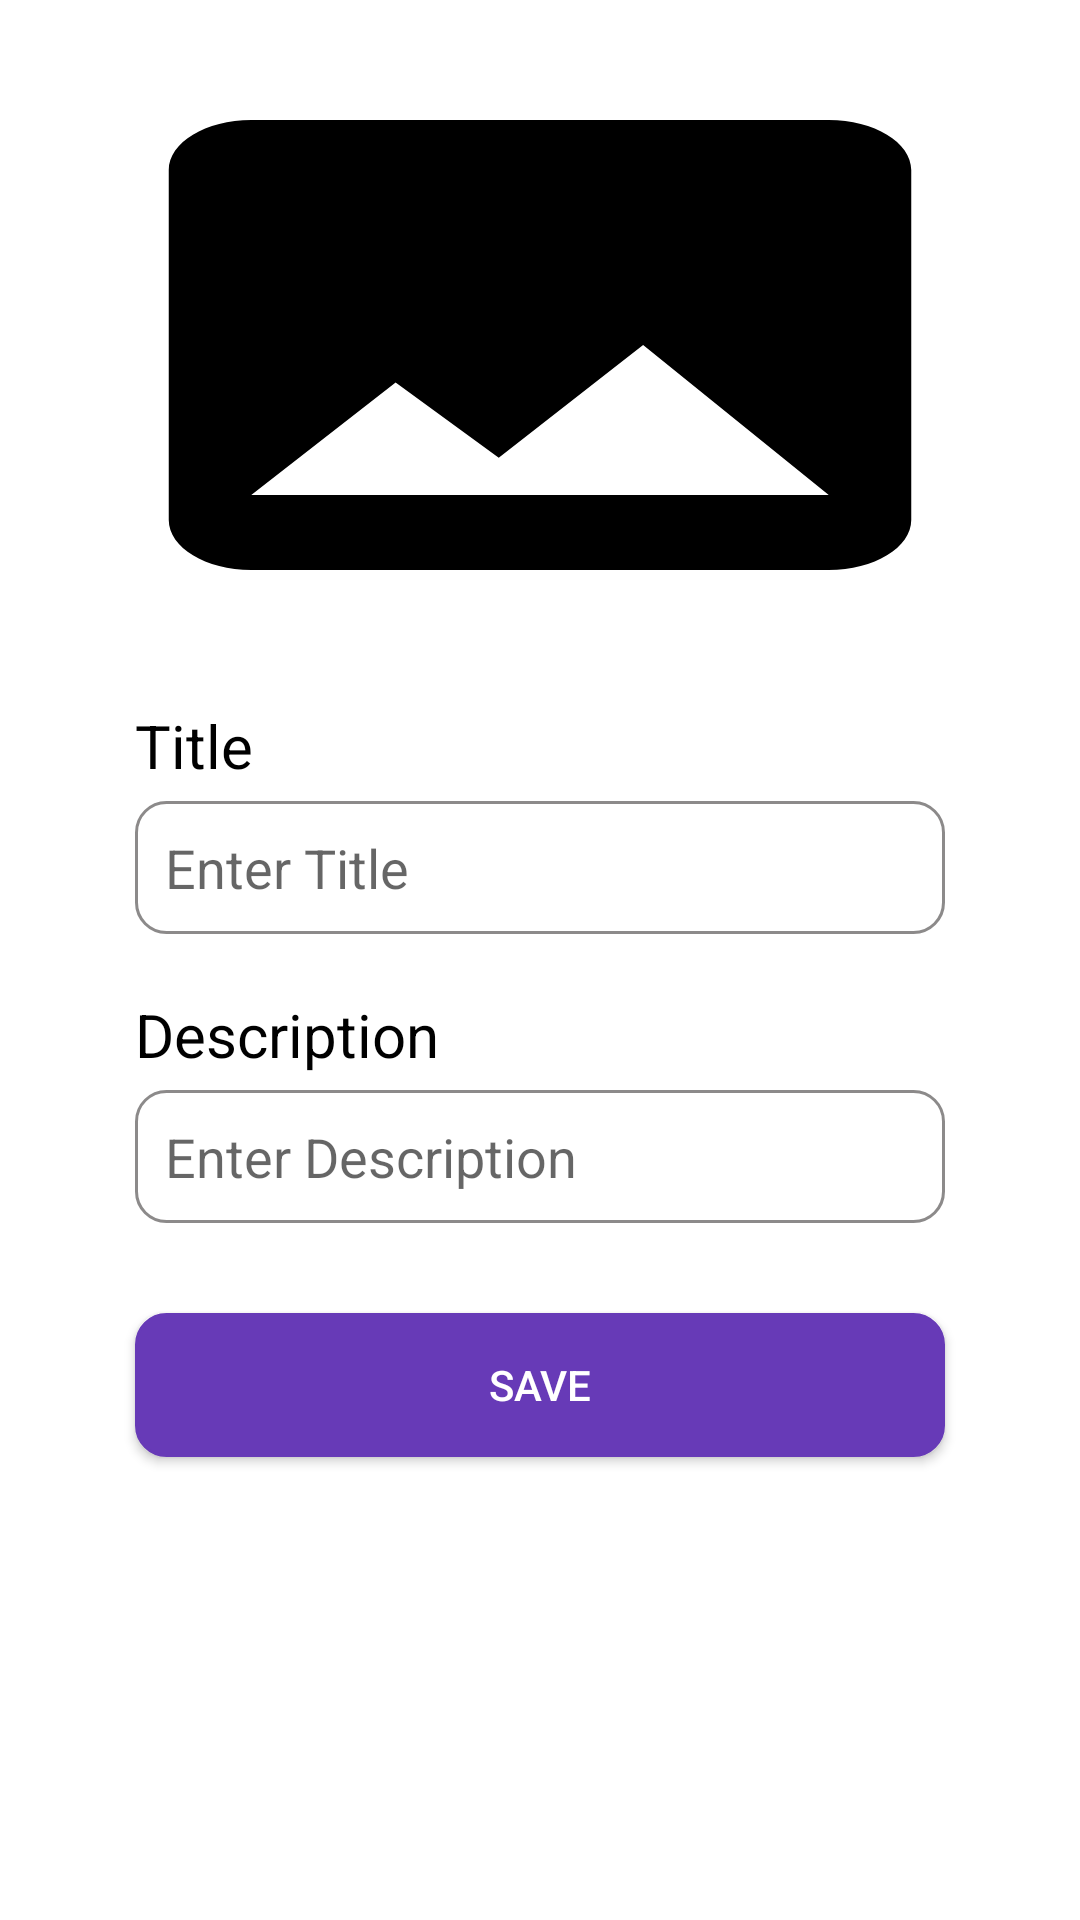

Produce the Android XML layout that renders to this screen, including the resource entries it uses.
<!-- AndroidManifest.xml: application theme Theme.ClothesApp -->
<!-- res/layout/activity_work.xml -->
<?xml version="1.0" encoding="utf-8"?>
<LinearLayout xmlns:android="http://schemas.android.com/apk/res/android"
    xmlns:app="http://schemas.android.com/apk/res-auto"
    xmlns:tools="http://schemas.android.com/tools"
    android:layout_width="match_parent"
    android:layout_height="match_parent"
    android:orientation="vertical"
    android:padding="15dp">



    <ImageView
        android:background="@drawable/ic_image"
        android:id="@+id/select_image"
        android:layout_width="match_parent"
        android:layout_height="200dp"/>


    <TextView
        android:textColor="@color/black"
        android:textSize="20sp"
        android:text="@string/title"
        android:layout_marginTop="20dp"
        android:layout_marginEnd="30dp"
        android:layout_marginStart="30dp"
        android:layout_width="wrap_content"
        android:layout_height="wrap_content"/>

    <EditText
        android:id="@+id/title"
        android:inputType="text"
        android:padding="10dp"
        android:hint="@string/enter_title"
        android:layout_marginTop="5dp"
        android:background="@drawable/input_bg"
        android:layout_marginEnd="30dp"
        android:layout_marginStart="30dp"
        android:layout_width="match_parent"
        android:layout_height="wrap_content"/>

    <TextView
        android:textColor="@color/black"
        android:textSize="20sp"
        android:text="@string/description"
        android:layout_marginTop="20dp"
        android:layout_marginEnd="30dp"
        android:layout_marginStart="30dp"
        android:layout_width="wrap_content"
        android:layout_height="wrap_content"/>

    <EditText
        android:id="@+id/content"
        android:inputType="text"
        android:padding="10dp"
        android:hint="@string/enter_description"
        android:layout_marginTop="5dp"
        android:background="@drawable/input_bg"
        android:layout_marginEnd="30dp"
        android:layout_marginStart="30dp"
        android:layout_width="match_parent"
        android:layout_height="wrap_content"/>

    <android.widget.Button
        android:id="@+id/save"
        android:textColor="@color/white"
        android:text="Save"
        android:background="@drawable/btn_bg"
        android:layout_marginTop="30dp"
        android:layout_marginEnd="30dp"
        android:layout_marginStart="30dp"
        android:layout_width="match_parent"
        android:layout_height="wrap_content"/>
</LinearLayout>
<!-- resources referenced by this layout -->
<resources>
  <color name="black">#FF000000</color>
  <color name="white">#FFFFFFFF</color>
  <!-- drawable btn_bg (drawable) -->
  <?xml version="1.0" encoding="utf-8"?>
  <shape android:shape="rectangle" xmlns:android="http://schemas.android.com/apk/res/android">
      <corners android:radius="10dp"/>
      <solid android:color="@color/purple_500"/>
      <stroke android:color="@color/purple_500" android:width="1dp"/>
  </shape>
  <!-- drawable ic_image (drawable) -->
  <vector xmlns:android="http://schemas.android.com/apk/res/android"
      android:width="24dp"
      android:height="24dp"
      android:viewportWidth="24"
      android:viewportHeight="24"
      android:tint="#000000"
      android:alpha="1">
      <path
          android:fillColor="#FFFFFFFF"
          android:pathData="M21,19V5c0,-1.1 -0.9,-2 -2,-2H5c-1.1,0 -2,0.9 -2,2v14c0,1.1 0.9,2 2,2h14c1.1,0 2,-0.9 2,-2zM8.5,13.5l2.5,3.01L14.5,12l4.5,6H5l3.5,-4.5z"/>
  </vector>
  <!-- drawable input_bg (drawable) -->
  <?xml version="1.0" encoding="utf-8"?>
  <shape android:shape="rectangle" xmlns:android="http://schemas.android.com/apk/res/android">
      <corners android:radius="10dp"/>
      <solid android:color="@color/white"/>
      <stroke android:color="#8C8A8A" android:width="1dp"/>
  </shape>
  <string name="description">Description</string>
  <string name="enter_description">Enter Description</string>
  <string name="enter_title">Enter Title</string>
  <string name="title">Title</string>
  <style name="Theme.ClothesApp" parent="Base.Theme.ClothesApp" />
  <color name="purple_500">#673AB7</color>
  <style name="Base.Theme.ClothesApp" parent="Theme.MaterialComponents.DayNight.DarkActionBar">
          
          
          <item name="colorPrimary">@color/purple_500</item>
          <item name="colorPrimaryVariant">@color/purple_700</item>
          <item name="colorOnPrimary">@color/white</item>
          
          <item name="colorSecondary">@color/teal_200</item>
          <item name="colorSecondaryVariant">@color/teal_700</item>
          <item name="colorOnSecondary">@color/black</item>
          
          <item name="android:statusBarColor">?attr/colorPrimaryVariant</item>
      </style>
  <color name="purple_700">#F31761</color>
  <color name="teal_200">#FF03DAC5</color>
  <color name="teal_700">#FF018786</color>
</resources>
